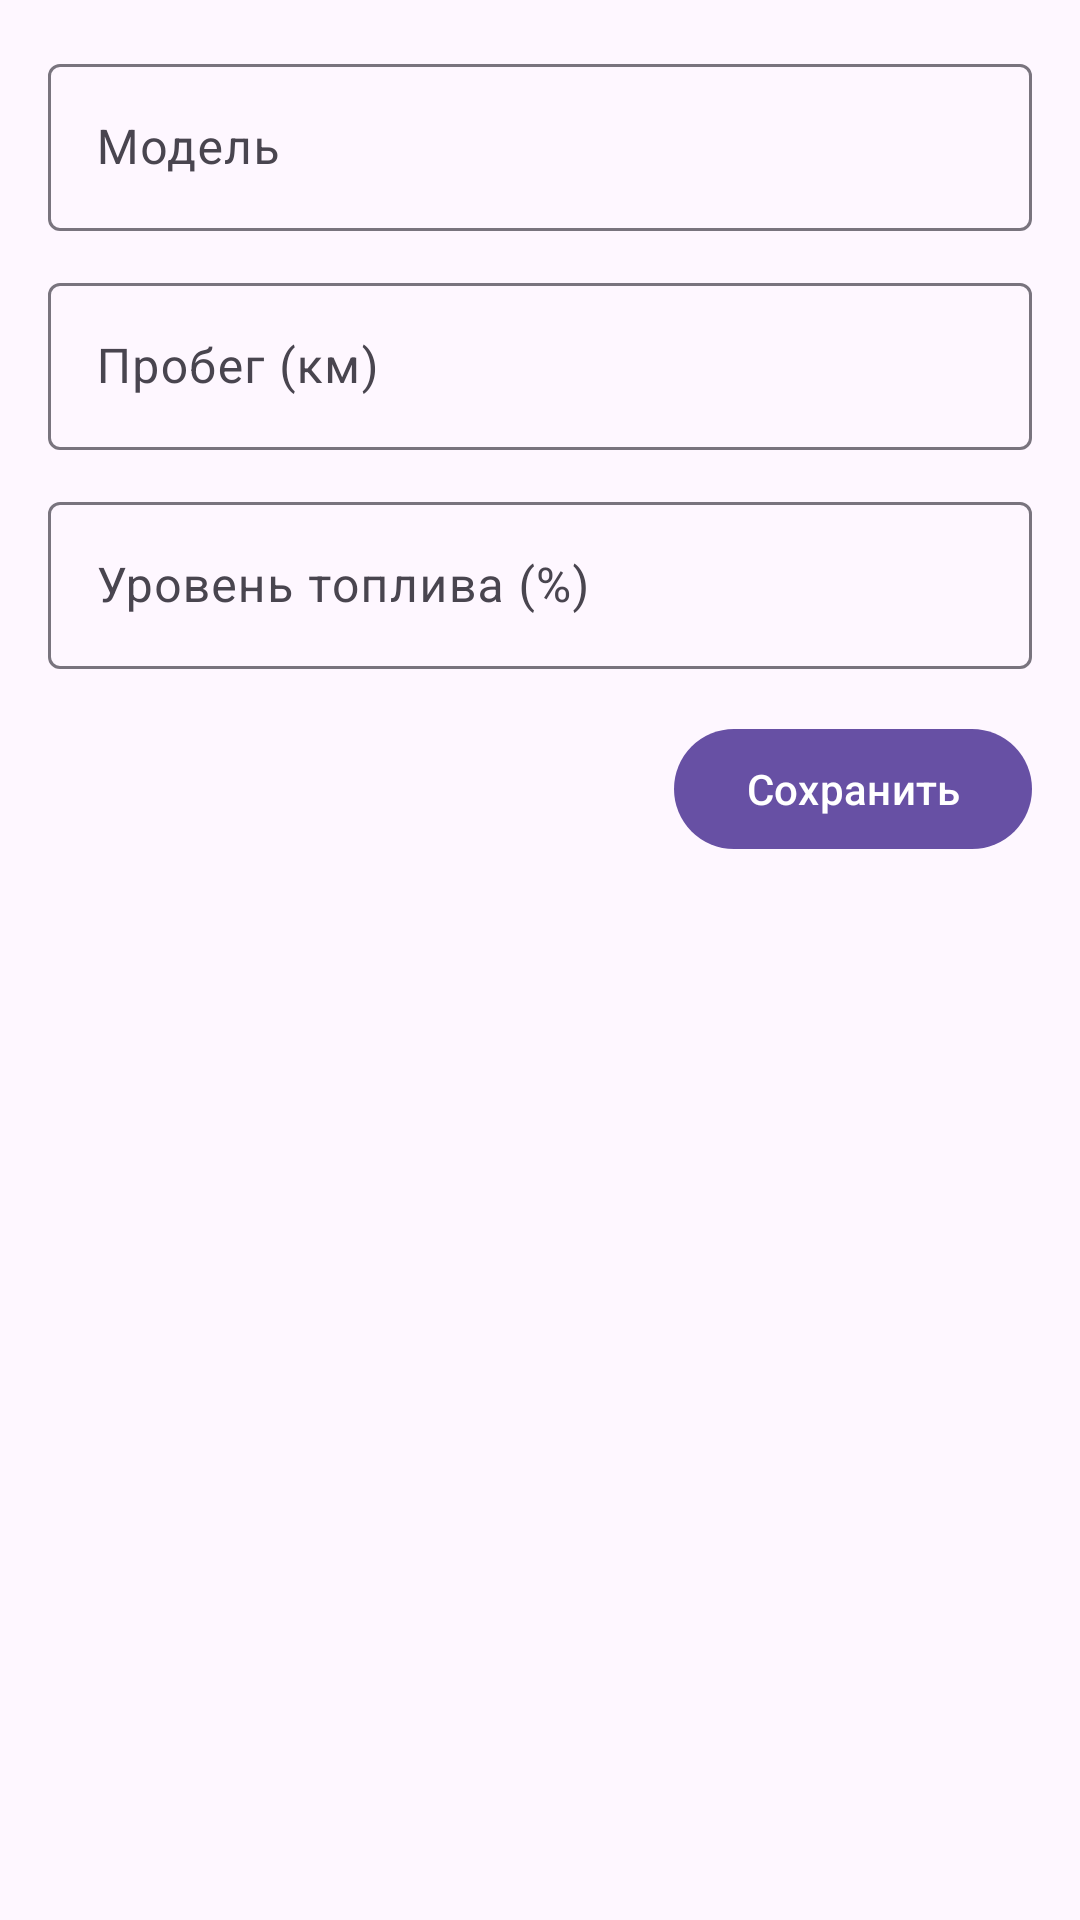

Layout XML and referenced resources for this Android screen:
<!-- AndroidManifest.xml: application theme Theme.CarsDB -->
<!-- res/layout/activity_edit_car.xml -->
<?xml version="1.0" encoding="utf-8"?>
<ScrollView xmlns:android="http://schemas.android.com/apk/res/android"
    xmlns:app="http://schemas.android.com/apk/res-auto"
    android:layout_width="match_parent"
    android:layout_height="match_parent">

    <LinearLayout
        android:layout_width="match_parent"
        android:layout_height="wrap_content"
        android:orientation="vertical"
        android:padding="16dp">

        <com.google.android.material.textfield.TextInputLayout
            android:layout_width="match_parent"
            android:layout_height="wrap_content"
            android:hint="@string/model">
            <com.google.android.material.textfield.TextInputEditText
                android:id="@+id/etModel"
                android:layout_width="match_parent"
                android:layout_height="wrap_content"/>
        </com.google.android.material.textfield.TextInputLayout>

        <com.google.android.material.textfield.TextInputLayout
            android:layout_width="match_parent"
            android:layout_height="wrap_content"
            android:hint="@string/mileage"
            android:layout_marginTop="12dp">
            <com.google.android.material.textfield.TextInputEditText
                android:id="@+id/etMileage"
                android:inputType="number"
                android:layout_width="match_parent"
                android:layout_height="wrap_content"/>
        </com.google.android.material.textfield.TextInputLayout>

        <com.google.android.material.textfield.TextInputLayout
            android:layout_width="match_parent"
            android:layout_height="wrap_content"
            android:hint="@string/fuel_level"
            android:layout_marginTop="12dp">
            <com.google.android.material.textfield.TextInputEditText
                android:id="@+id/etFuel"
                android:inputType="number"
                android:layout_width="match_parent"
                android:layout_height="wrap_content"/>
        </com.google.android.material.textfield.TextInputLayout>

        <LinearLayout
            android:layout_width="match_parent"
            android:layout_height="wrap_content"
            android:layout_marginTop="16dp"
            android:gravity="end"
            android:orientation="horizontal">

            <com.google.android.material.button.MaterialButton
                android:id="@+id/btnDelete"
                android:layout_width="wrap_content"
                android:layout_height="wrap_content"
                android:text="@string/delete"
                style="?attr/materialButtonOutlinedStyle"
                android:visibility="gone"/>

            <com.google.android.material.button.MaterialButton
                android:id="@+id/btnSave"
                android:layout_width="wrap_content"
                android:layout_height="wrap_content"
                android:text="@string/save"
                android:layout_marginStart="12dp"/>
        </LinearLayout>

    </LinearLayout>
</ScrollView>
<!-- resources referenced by this layout -->
<resources>
  <string name="delete">Удалить</string>
  <string name="fuel_level">Уровень топлива (%)</string>
  <string name="mileage">Пробег (км)</string>
  <string name="model">Модель</string>
  <string name="save">Сохранить</string>
  <style name="Theme.CarsDB" parent="Theme.Material3.Light.NoActionBar">
          <item name="android:statusBarColor">?attr/colorPrimary</item>
          <item name="android:navigationBarColor">?attr/colorSurface</item>
      </style>
</resources>
